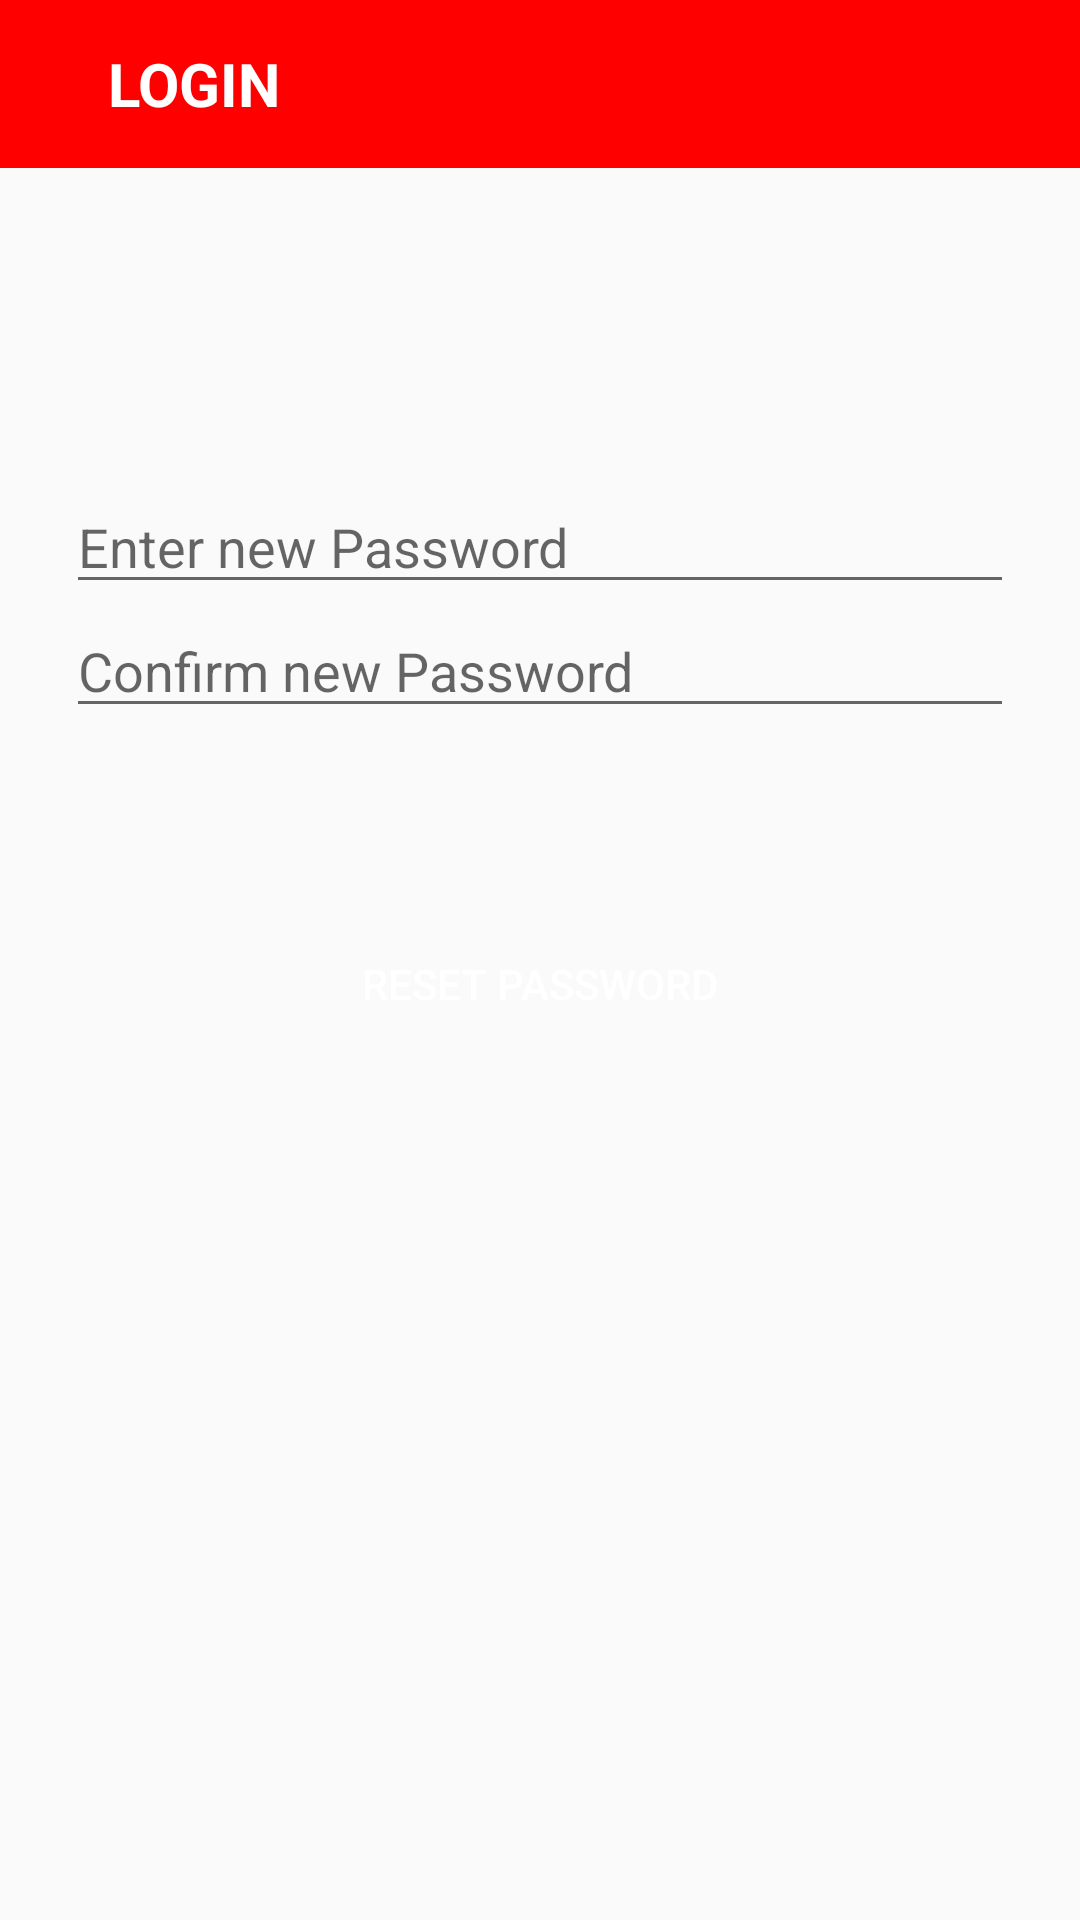

Layout XML and referenced resources for this Android screen:
<!-- AndroidManifest.xml: application theme AppTheme -->
<!-- res/layout/reset_password.xml -->
<?xml version="1.0" encoding="utf-8"?>
<android.support.constraint.ConstraintLayout xmlns:android="http://schemas.android.com/apk/res/android"
    xmlns:app="http://schemas.android.com/apk/res-auto"
    xmlns:tools="http://schemas.android.com/tools"
    android:layout_width="match_parent"
    android:layout_height="match_parent">


    <Button
        android:id="@+id/button_login"
        android:layout_width="235dp"
        android:layout_height="37dp"
        android:layout_marginTop="108dp"
        android:background="@drawable/btn_black_rounded"
        android:text="RESET PASSWORD"
        android:textColor="@color/colorWhite"
        app:layout_constraintEnd_toEndOf="parent"
        app:layout_constraintHorizontal_bias="0.5"
        app:layout_constraintStart_toStartOf="parent"
        app:layout_constraintTop_toBottomOf="@id/editText_phonenumber_login" />

    <EditText
        android:id="@+id/editText_password"
        android:layout_width="0dp"
        android:layout_height="wrap_content"
        android:layout_marginStart="22dp"
        android:layout_marginLeft="22dp"
        android:layout_marginEnd="22dp"
        android:layout_marginRight="22dp"
        android:ems="10"
        android:hint="Confirm new Password"
        android:inputType="text"
        android:password="true"
        app:layout_constraintEnd_toEndOf="parent"
        app:layout_constraintHorizontal_bias="1.0"
        app:layout_constraintStart_toStartOf="parent"
        app:layout_constraintTop_toBottomOf="@id/editText_phonenumber_login" />

    <EditText
        android:id="@+id/editText_phonenumber_login"
        android:layout_width="0dp"
        android:layout_height="wrap_content"
        android:layout_marginStart="22dp"
        android:layout_marginLeft="22dp"
        android:layout_marginTop="160dp"
        android:layout_marginEnd="22dp"
        android:layout_marginRight="22dp"
        android:ems="10"
        android:hint="Enter new Password"
        android:inputType="phone"
        app:layout_constraintEnd_toEndOf="parent"
        app:layout_constraintStart_toStartOf="parent"
        app:layout_constraintTop_toTopOf="parent" />

    <android.support.v7.widget.Toolbar
        android:id="@+id/sign_in_toolbar"
        android:layout_width="0dp"
        android:layout_height="wrap_content"
        android:background="@color/colorPrimary"
        app:layout_constraintEnd_toEndOf="parent"
        app:layout_constraintStart_toStartOf="parent"
        app:layout_constraintTop_toTopOf="parent">

        <LinearLayout
            android:layout_width="wrap_content"
            android:layout_height="wrap_content">

            <ImageView
                android:layout_width="wrap_content"
                android:layout_height="wrap_content"
                android:onClick="backToMain"
                android:src="@drawable/ic_arrow_back_black_24dp" />

            <TextView
                android:layout_width="wrap_content"
                android:layout_height="wrap_content"
                android:layout_gravity="center"
                android:paddingLeft="20dp"
                android:text="LOGIN"
                android:textColor="@color/colorWhite"
                android:textSize="20sp"
                android:textStyle="bold" />

        </LinearLayout>

    </android.support.v7.widget.Toolbar>


</android.support.constraint.ConstraintLayout>
<!-- resources referenced by this layout -->
<resources>
  <color name="colorPrimary">#FF0000</color>
  <color name="colorWhite">#FFFFFF</color>
  <style name="AppTheme" parent="Theme.AppCompat.Light.NoActionBar">
          
          <item name="colorPrimary">@color/colorPrimary</item>
          <item name="colorPrimaryDark">@color/colorPrimary</item>
          <item name="colorAccent">@color/colorAccent</item>
  
  
      </style>
  <color name="colorAccent">#D81B60</color>
</resources>
